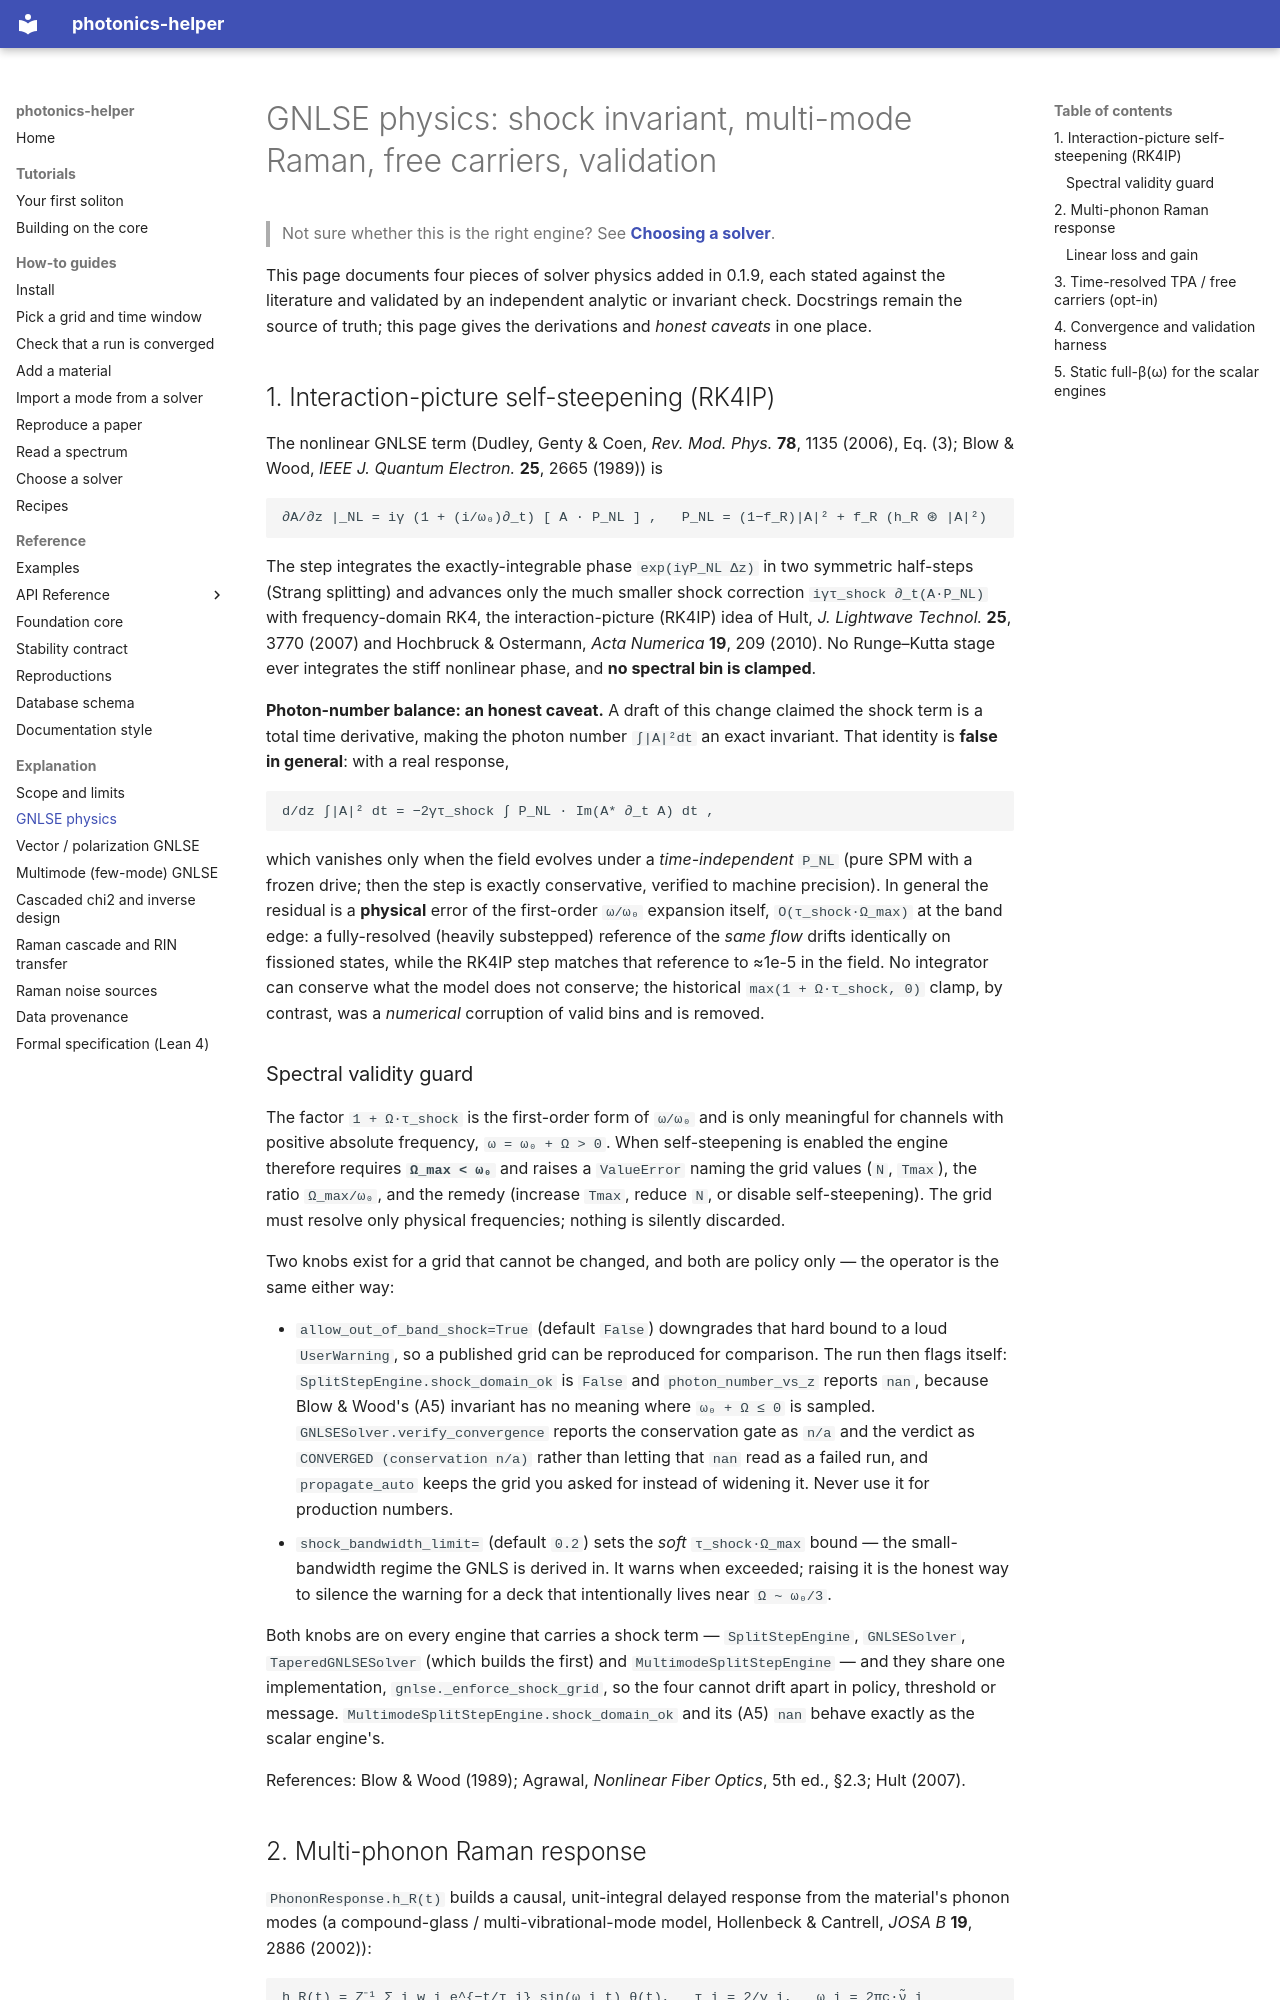

repository: hitaishi2222/photonics_helper · page: gnlse-physics/index.html · generator: mkdocs

---
quadrant: explanation
---

# GNLSE physics: shock invariant, multi-mode Raman, free carriers, validation

> Not sure whether this is the right engine? See **[Choosing a solver](choose-a-solver.md)**.

This page documents four pieces of solver physics added in 0.1.9, each stated
against the literature and validated by an independent analytic or invariant
check. Docstrings remain the source of truth; this page gives the derivations
and *honest caveats* in one place.

## 1. Interaction-picture self-steepening (RK4IP)

The nonlinear GNLSE term (Dudley, Genty & Coen, *Rev. Mod. Phys.* **78**, 1135
(2006), Eq. (3); Blow & Wood, *IEEE J. Quantum Electron.* **25**, 2665 (1989))
is

```text
∂A/∂z |_NL = iγ (1 + (i/ω₀)∂_t) [ A · P_NL ] ,   P_NL = (1−f_R)|A|² + f_R (h_R ⊛ |A|²)
```

The step integrates the exactly-integrable phase `exp(iγP_NL Δz)` in two
symmetric half-steps (Strang splitting) and advances only the much smaller
shock correction `iγτ_shock ∂_t(A·P_NL)` with frequency-domain RK4, the
interaction-picture (RK4IP) idea of Hult, *J. Lightwave Technol.* **25**, 3770
(2007) and Hochbruck & Ostermann, *Acta Numerica* **19**, 209 (2010). No
Runge–Kutta stage ever integrates the stiff nonlinear phase, and **no
spectral bin is clamped**.

**Photon-number balance: an honest caveat.** A draft of this change claimed
the shock term is a total time derivative, making the photon number
`∫|A|²dt` an exact invariant. That identity is **false in general**: with a
real response,

```text
d/dz ∫|A|² dt = −2γτ_shock ∫ P_NL · Im(A* ∂_t A) dt ,
```

which vanishes only when the field evolves under a *time-independent* `P_NL`
(pure SPM with a frozen drive; then the step is exactly conservative,
verified to machine precision). In general the residual is a **physical**
error of the first-order `ω/ω₀` expansion itself, `O(τ_shock·Ω_max)` at the
band edge: a fully-resolved (heavily substepped) reference of the *same flow*
drifts identically on fissioned states, while the RK4IP step matches that
reference to ≈1e-5 in the field. No integrator can conserve what the model
does not conserve; the historical `max(1 + Ω·τ_shock, 0)` clamp, by contrast,
was a *numerical* corruption of valid bins and is removed.

### Spectral validity guard

The factor `1 + Ω·τ_shock` is the first-order form of `ω/ω₀` and is only
meaningful for channels with positive absolute frequency, `ω = ω₀ + Ω > 0`.
When self-steepening is enabled the engine therefore requires
**`Ω_max < ω₀`** and raises a `ValueError` naming the grid values (`N`,
`Tmax`), the ratio `Ω_max/ω₀`, and the remedy (increase `Tmax`, reduce `N`,
or disable self-steepening). The grid must resolve only physical frequencies;
nothing is silently discarded.

Two knobs exist for a grid that cannot be changed, and both are policy only —
the operator is the same either way:

* `allow_out_of_band_shock=True` (default `False`) downgrades that hard bound
to a loud `UserWarning`, so a published grid can be reproduced for comparison.
The run then flags itself: `SplitStepEngine.shock_domain_ok` is `False` and
`photon_number_vs_z` reports `nan`, because Blow & Wood's (A5) invariant has no
meaning where `ω₀ + Ω ≤ 0` is sampled. `GNLSESolver.verify_convergence`
reports the conservation gate as `n/a` and the verdict as
`CONVERGED (conservation n/a)` rather than letting that `nan` read as a failed
run, and `propagate_auto` keeps the grid you asked for instead of widening it.
Never use it for production numbers.
* `shock_bandwidth_limit=` (default `0.2`) sets the *soft* `τ_shock·Ω_max`
bound — the small-bandwidth regime the GNLS is derived in. It warns when
exceeded; raising it is the honest way to silence the warning for a deck that
intentionally lives near `Ω ~ ω₀/3`.

Both knobs are on every engine that carries a shock term — `SplitStepEngine`,
`GNLSESolver`, `TaperedGNLSESolver` (which builds the first) and
`MultimodeSplitStepEngine` — and they share one implementation,
`gnlse._enforce_shock_grid`, so the four cannot drift apart in policy,
threshold or message. `MultimodeSplitStepEngine.shock_domain_ok` and its (A5)
`nan` behave exactly as the scalar engine's.

References: Blow & Wood (1989); Agrawal, *Nonlinear Fiber Optics*, 5th ed.,
§2.3; Hult (2007).
